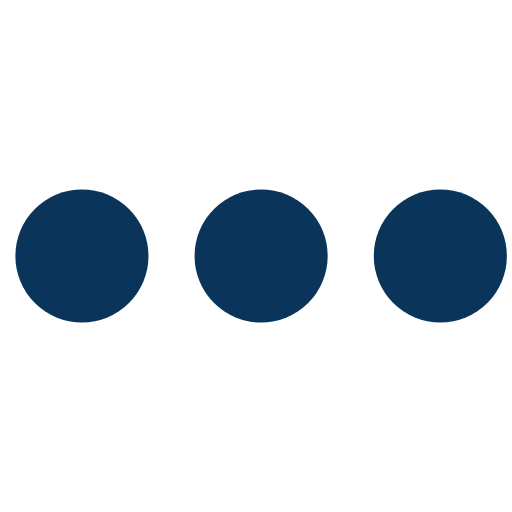
t = 0.00 s
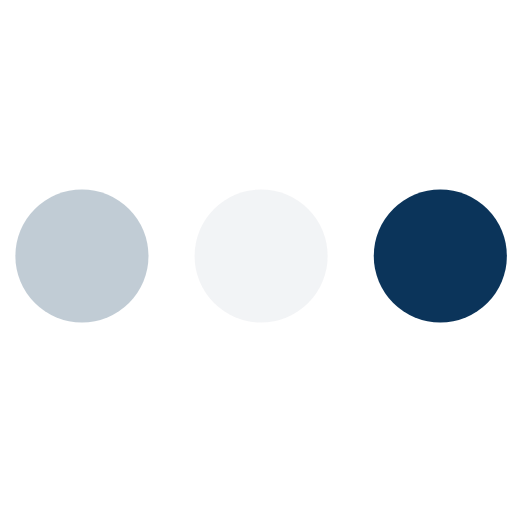
t = 0.23 s
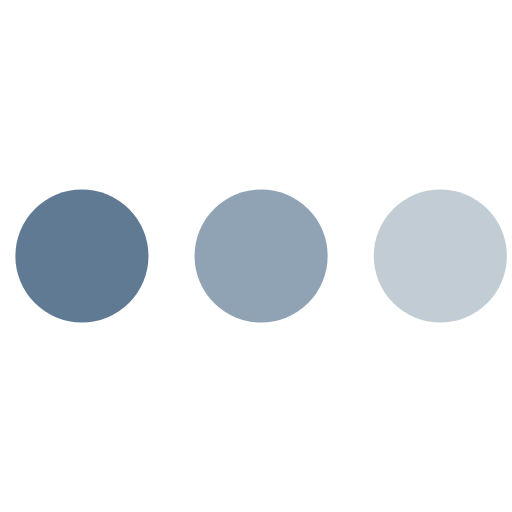
t = 0.43 s
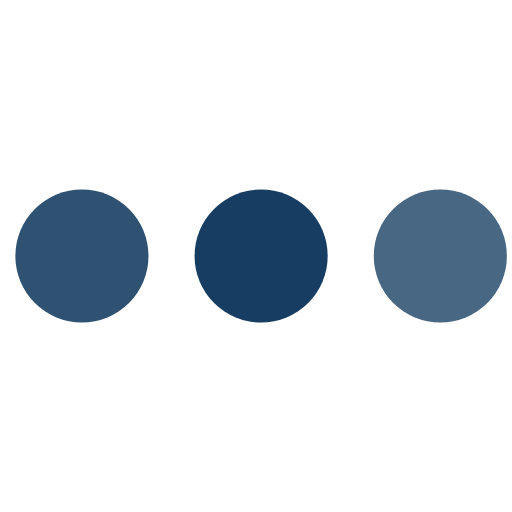
t = 0.68 s
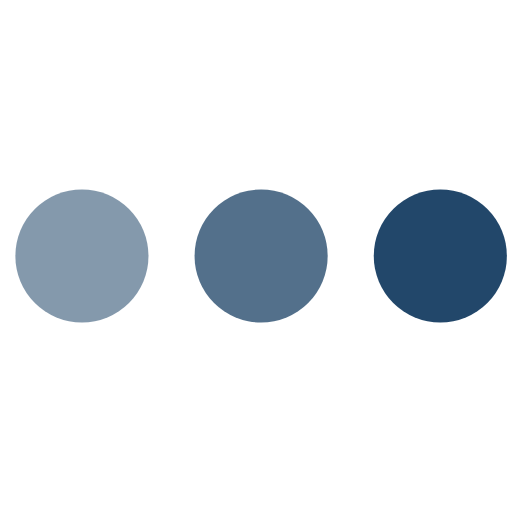
t = 0.85 s
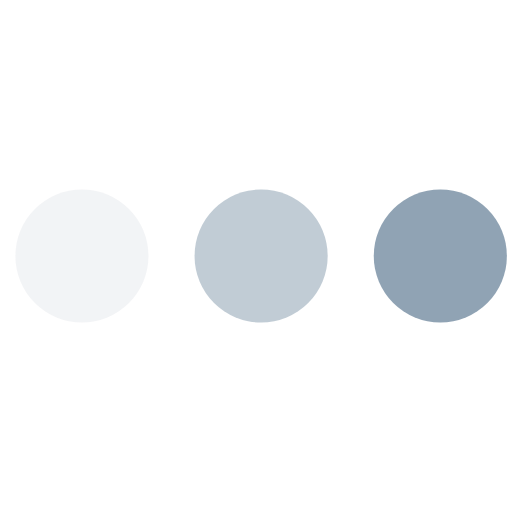
t = 1.08 s

The animated SVG that drew these frames (rendered in a browser with its animation timeline set to each time). Animation: 3 SMIL elements (animate=3); one cycle of 1.30 s, repeats indefinitely.

<svg version="1.1" id="L4" xmlns="http://www.w3.org/2000/svg" xmlns:xlink="http://www.w3.org/1999/xlink" x="0px" y="0px" viewBox="0 0 100 100" enable-background="new 0 0 0 0" xml:space="preserve">
  <circle fill="#0B345A" stroke="none" cx="16" cy="50" r="13">
    <animate attributeName="opacity" dur="1s" values="0;1;0" repeatCount="indefinite" begin="0.1"></animate>
  </circle>
  <circle fill="#0B345A" stroke="none" cx="51" cy="50" r="13">
    <animate attributeName="opacity" dur="1s" values="0;1;0" repeatCount="indefinite" begin="0.2"></animate>
  </circle>
  <circle fill="#0B345A" stroke="none" cx="86" cy="50" r="13">
    <animate attributeName="opacity" dur="1s" values="0;1;0" repeatCount="indefinite" begin="0.3"></animate>
  </circle>
</svg>
